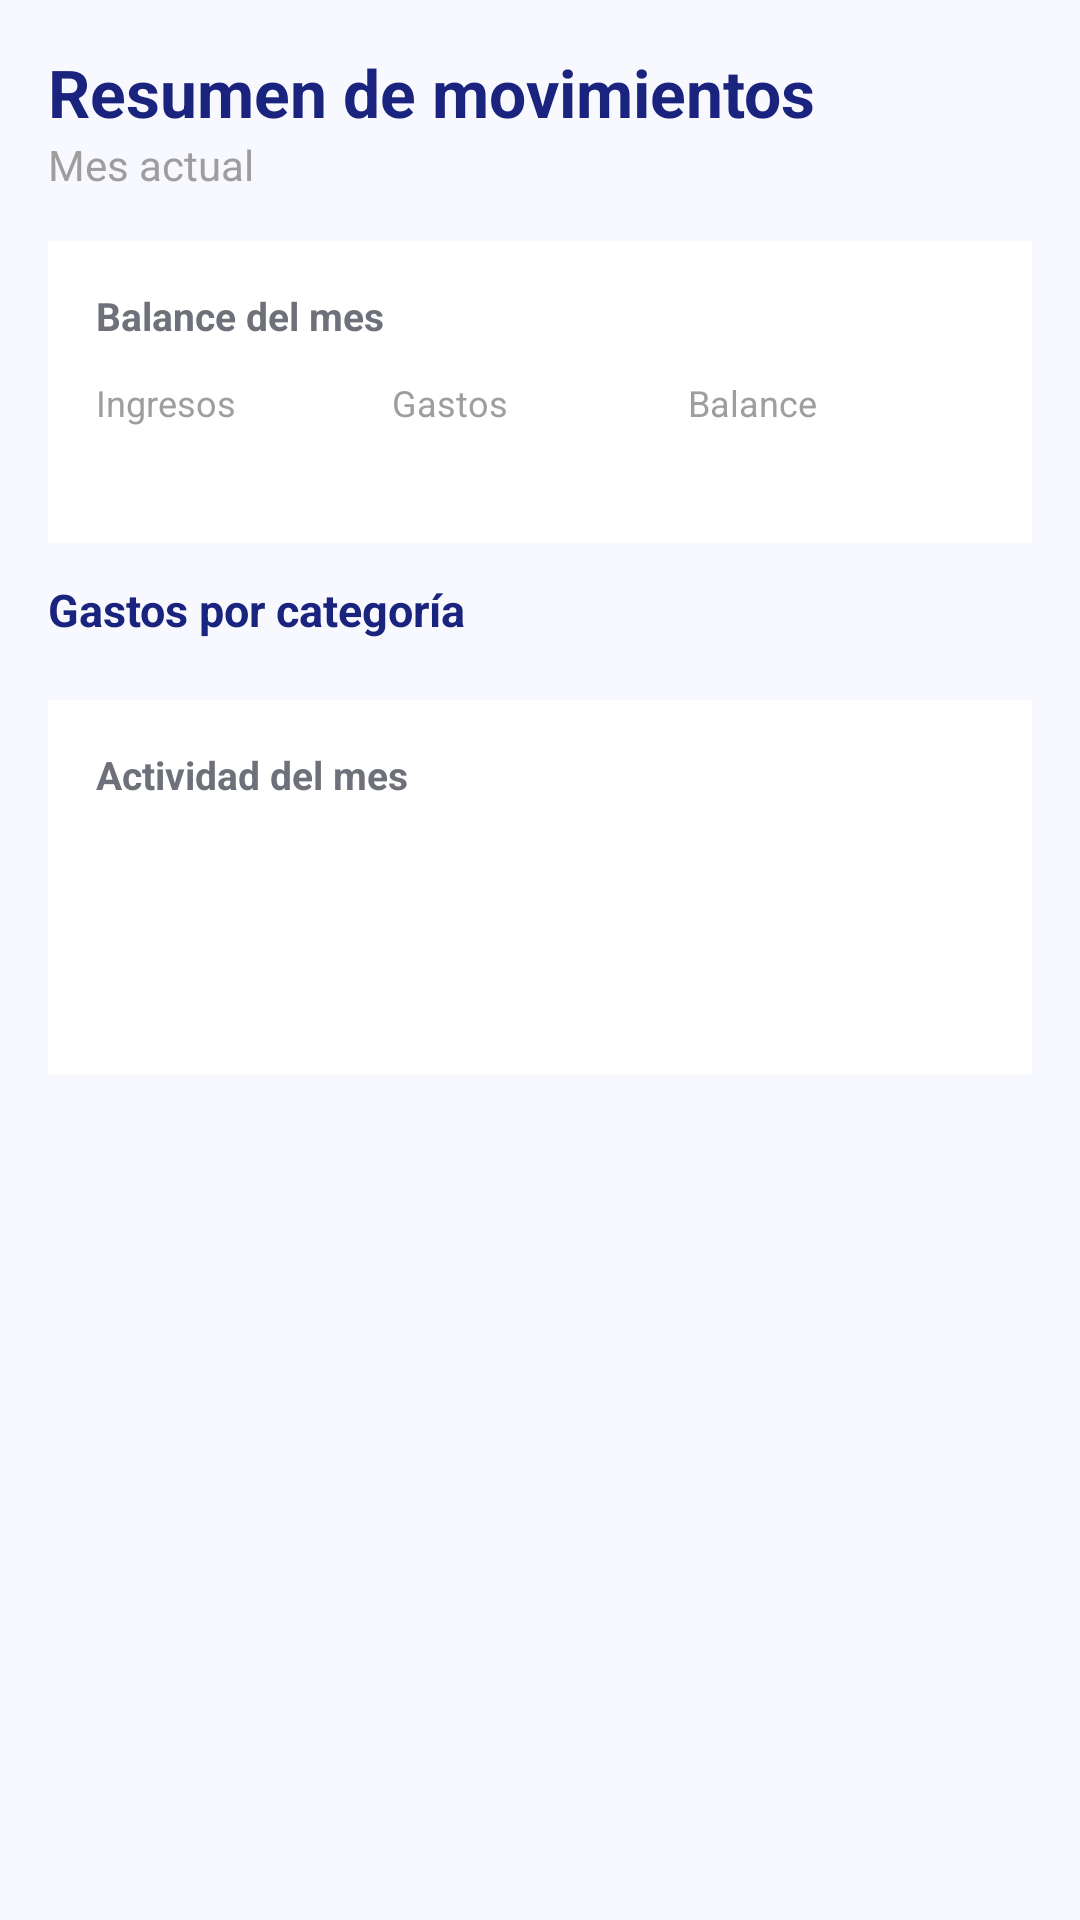

The Android layout XML behind this screen, and the referenced resources:
<!-- AndroidManifest.xml: application theme Theme.Gastop -->
<!-- res/layout/fragment_stats.xml -->
<?xml version="1.0" encoding="utf-8"?>
<layout xmlns:android="http://schemas.android.com/apk/res/android">

    <data>
        <variable
            name="viewModel"
            type="com.gastop.app.ui.viewmodel.GastopViewModel" />
    </data>

    <ScrollView
        android:layout_width="match_parent"
        android:layout_height="match_parent"
        android:background="@color/light_background">

        <LinearLayout
            android:layout_width="match_parent"
            android:layout_height="wrap_content"
            android:orientation="vertical"
            android:padding="16dp">

            
            <TextView
                android:layout_width="wrap_content"
                android:layout_height="wrap_content"
                android:text="@string/stats_title"
                android:textColor="@color/primary_dark"
                android:textSize="22sp"
                android:textStyle="bold" />

            <TextView
                android:layout_width="wrap_content"
                android:layout_height="wrap_content"
                android:text="@string/stats_mes_actual"
                android:textColor="@color/gray"
                android:textSize="14sp"
                android:layout_marginBottom="16dp" />

            
            <LinearLayout
                android:layout_width="match_parent"
                android:layout_height="wrap_content"
                android:orientation="vertical"
                android:background="@color/surface"
                android:padding="16dp"
                android:layout_marginBottom="12dp">

                <TextView
                    android:layout_width="wrap_content"
                    android:layout_height="wrap_content"
                    android:text="@string/stats_balance_mes"
                    android:textColor="@color/text_secondary"
                    android:textSize="13sp"
                    android:textStyle="bold"
                    android:layout_marginBottom="12dp" />

                <LinearLayout
                    android:layout_width="match_parent"
                    android:layout_height="wrap_content"
                    android:orientation="horizontal">

                    <LinearLayout
                        android:layout_width="0dp"
                        android:layout_height="wrap_content"
                        android:layout_weight="1"
                        android:orientation="vertical">

                        <TextView
                            android:layout_width="wrap_content"
                            android:layout_height="wrap_content"
                            android:text="@string/stats_ingresos_label"
                            android:textColor="@color/gray"
                            android:textSize="12sp" />

                        <TextView
                            android:id="@+id/tvIngresosMes"
                            android:layout_width="wrap_content"
                            android:layout_height="wrap_content"
                            android:textColor="#4CAF50"
                            android:textSize="17sp"
                            android:textStyle="bold" />
                    </LinearLayout>

                    <LinearLayout
                        android:layout_width="0dp"
                        android:layout_height="wrap_content"
                        android:layout_weight="1"
                        android:orientation="vertical">

                        <TextView
                            android:layout_width="wrap_content"
                            android:layout_height="wrap_content"
                            android:text="@string/stats_gastos_label"
                            android:textColor="@color/gray"
                            android:textSize="12sp" />

                        <TextView
                            android:id="@+id/tvGastosMes"
                            android:layout_width="wrap_content"
                            android:layout_height="wrap_content"
                            android:textColor="@color/error"
                            android:textSize="17sp"
                            android:textStyle="bold" />
                    </LinearLayout>

                    <LinearLayout
                        android:layout_width="0dp"
                        android:layout_height="wrap_content"
                        android:layout_weight="1"
                        android:orientation="vertical">

                        <TextView
                            android:layout_width="wrap_content"
                            android:layout_height="wrap_content"
                            android:text="@string/stats_balance"
                            android:textColor="@color/gray"
                            android:textSize="12sp" />

                        <TextView
                            android:id="@+id/tvBalanceMes"
                            android:layout_width="wrap_content"
                            android:layout_height="wrap_content"
                            android:textSize="17sp"
                            android:textStyle="bold" />
                    </LinearLayout>

                </LinearLayout>
            </LinearLayout>

            
            <TextView
                android:layout_width="wrap_content"
                android:layout_height="wrap_content"
                android:text="@string/stats_por_categoria"
                android:textColor="@color/primary_dark"
                android:textSize="15sp"
                android:textStyle="bold"
                android:layout_marginBottom="8dp" />

            <TextView
                android:id="@+id/tvSinDatos"
                android:layout_width="wrap_content"
                android:layout_height="wrap_content"
                android:text="@string/stats_sin_transacciones"
                android:textColor="@color/gray"
                android:textSize="14sp"
                android:visibility="gone" />

            <LinearLayout
                android:id="@+id/layoutCategorias"
                android:layout_width="match_parent"
                android:layout_height="wrap_content"
                android:orientation="vertical"
                android:layout_marginBottom="12dp" />

            
            <LinearLayout
                android:layout_width="match_parent"
                android:layout_height="wrap_content"
                android:orientation="vertical"
                android:background="@color/surface"
                android:padding="16dp">

                <TextView
                    android:layout_width="wrap_content"
                    android:layout_height="wrap_content"
                    android:text="@string/stats_actividad"
                    android:textColor="@color/text_secondary"
                    android:textSize="13sp"
                    android:textStyle="bold"
                    android:layout_marginBottom="10dp" />

                <TextView
                    android:id="@+id/tvTotalMovimientos"
                    android:layout_width="wrap_content"
                    android:layout_height="wrap_content"
                    android:textColor="@color/text_secondary"
                    android:textSize="14sp"
                    android:layout_marginBottom="4dp" />

                <TextView
                    android:id="@+id/tvNumIngresos"
                    android:layout_width="wrap_content"
                    android:layout_height="wrap_content"
                    android:textColor="#4CAF50"
                    android:textSize="14sp"
                    android:layout_marginBottom="4dp" />

                <TextView
                    android:id="@+id/tvNumGastos"
                    android:layout_width="wrap_content"
                    android:layout_height="wrap_content"
                    android:textColor="@color/error"
                    android:textSize="14sp" />

            </LinearLayout>

        </LinearLayout>

    </ScrollView>

</layout>
<!-- resources referenced by this layout -->
<resources>
  <color name="error">#FFFF5252</color>
  <color name="gray">#FF9E9E9E</color>
  <color name="light_background">#FFF8F9FE</color>
  <color name="primary_dark">#FF1A237E</color>
  <color name="surface">#FFFFFFFF</color>
  <color name="text_secondary">#FF6E7179</color>
  <string name="stats_actividad">Actividad del mes</string>
  <string name="stats_balance">Balance</string>
  <string name="stats_balance_mes">Balance del mes</string>
  <string name="stats_gastos_label">Gastos</string>
  <string name="stats_ingresos_label">Ingresos</string>
  <string name="stats_mes_actual">Mes actual</string>
  <string name="stats_por_categoria">Gastos por categoría</string>
  <string name="stats_sin_transacciones">Sin transacciones registradas</string>
  <string name="stats_title">Resumen de movimientos</string>
  <style name="Theme.Gastop" parent="Theme.Material3.DayNight.NoActionBar">
          
          <item name="colorPrimary">@color/primary</item>
          <item name="colorOnPrimary">@color/white</item>
          <item name="colorPrimaryContainer">#DDE3FF</item>
          <item name="colorOnPrimaryContainer">@color/primary_dark</item>
  
          <item name="colorSecondary">@color/secondary</item>
          <item name="colorOnSecondary">@color/white</item>
  
          <item name="colorError">@color/error</item>
          <item name="colorOnError">@color/white</item>
  
          
          <item name="android:windowBackground">@color/light_background</item>
          <item name="colorSurface">@color/surface</item>
          <item name="colorOnSurface">@color/text_primary</item>
          <item name="colorSurfaceVariant">@color/surface_variant</item>
          <item name="colorOnSurfaceVariant">@color/text_secondary</item>
  
          
          <item name="cardViewStyle">@style/Widget.Gastop.Card</item>
          <item name="materialButtonStyle">@style/Widget.Gastop.Button</item>
  
          
          <item name="android:statusBarColor">@color/light_background</item>
          <item name="android:windowLightStatusBar">true</item>
      </style>
  <color name="primary">#FF2D55FF</color>
  <color name="white">#FFFFFFFF</color>
  <color name="secondary">#FF00D4FF</color>
  <color name="text_primary">#FF1A1C1E</color>
  <color name="surface_variant">#FFF1F3F9</color>
  <style name="Widget.Gastop.Card" parent="Widget.Material3.CardView.Elevated">
          <item name="cardCornerRadius">20dp</item>
          <item name="cardElevation">4dp</item>
          <item name="strokeWidth">0dp</item>
      </style>
  <style name="Widget.Gastop.Button" parent="Widget.Material3.Button">
          <item name="cornerRadius">12dp</item>
          <item name="android:paddingTop">12dp</item>
          <item name="android:paddingBottom">12dp</item>
          <item name="android:insetTop">0dp</item>
          <item name="android:insetBottom">0dp</item>
      </style>
</resources>
